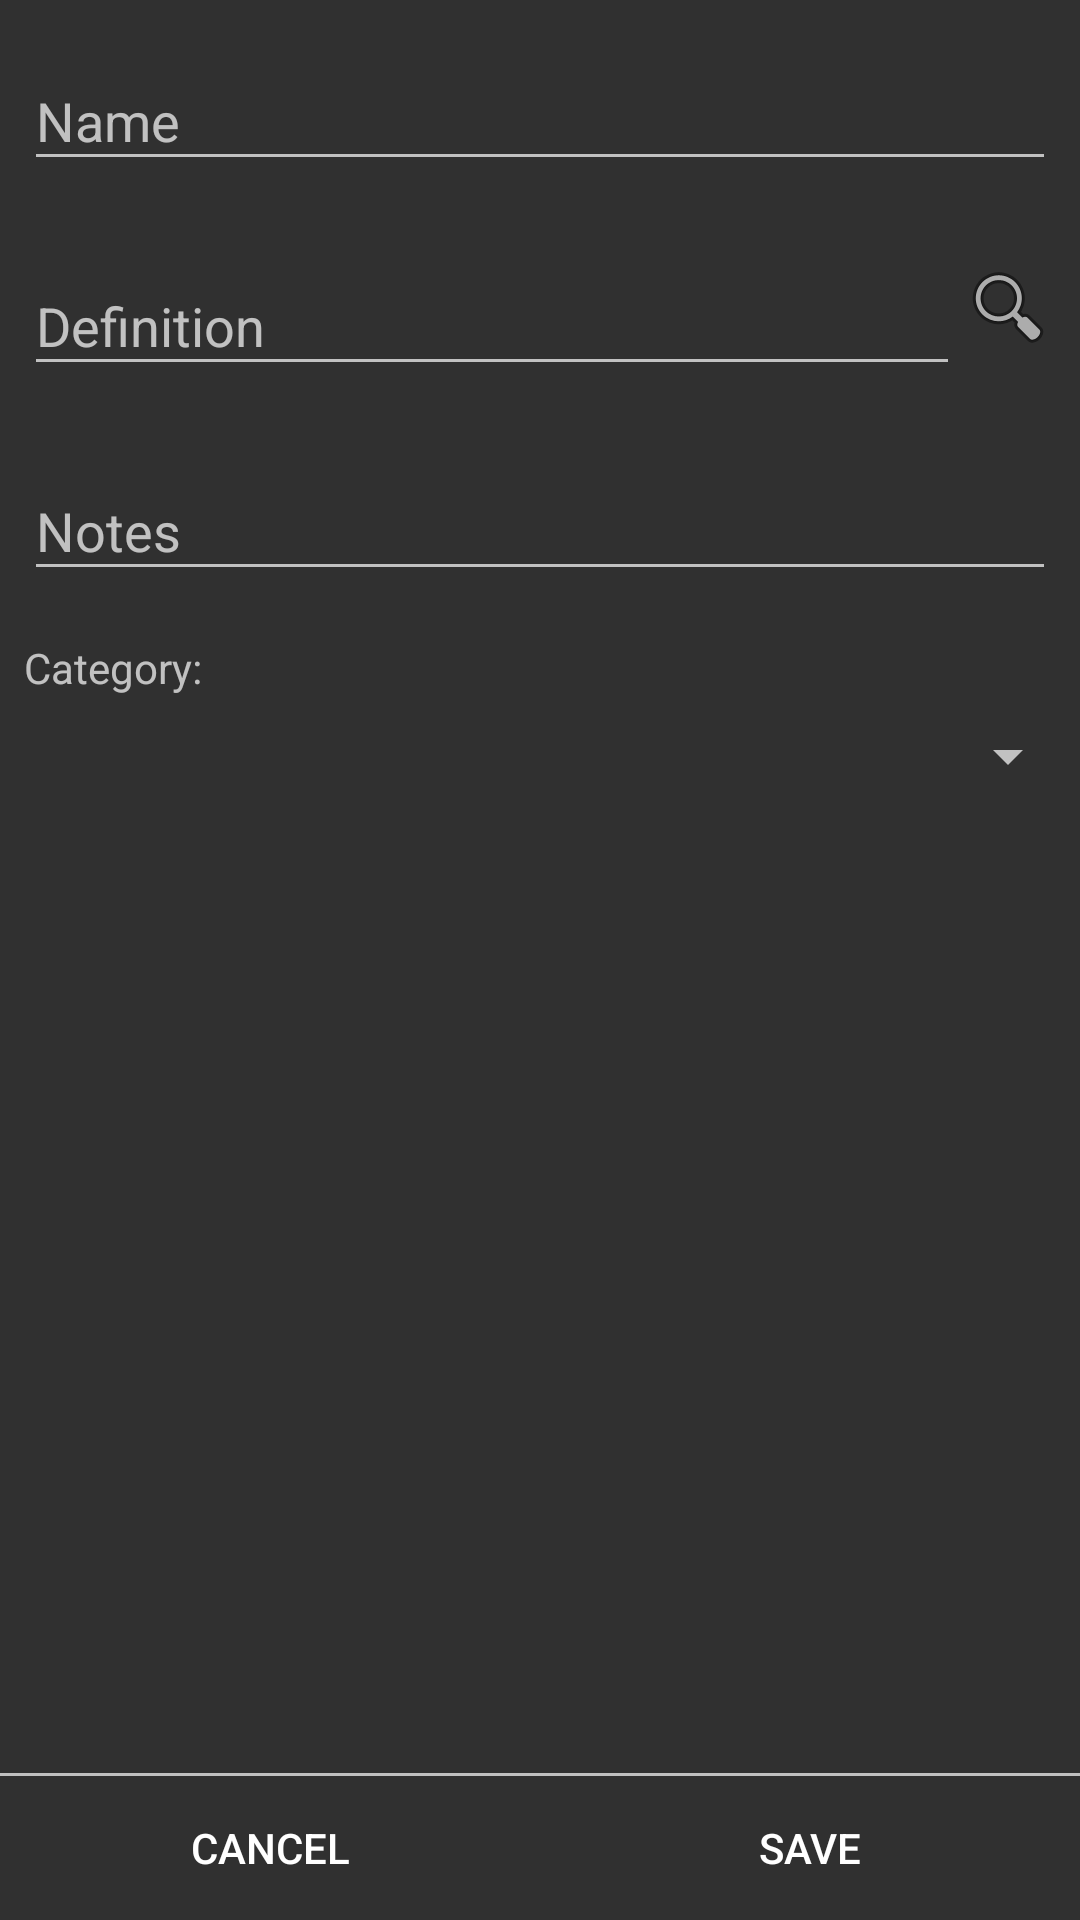

Produce the Android XML layout that renders to this screen, including the resource entries it uses.
<!-- AndroidManifest.xml: application theme AppTheme -->
<!-- res/layout/fragment_add_edit_vocab_word.xml -->
<RelativeLayout xmlns:android="http://schemas.android.com/apk/res/android"
    xmlns:tools="http://schemas.android.com/tools"
    tools:context=".activities.MainActivity"
    android:orientation="vertical"
    android:layout_width="match_parent"
    android:layout_height="match_parent">

    <View
        android:layout_width="fill_parent"
        android:layout_height="1dp"
        android:background="#c0c0c0"
        android:id="@+id/separator"
        android:layout_above="@+id/llPersistentFooter"
        android:layout_alignParentStart="true" />
    <LinearLayout
        android:orientation="horizontal"
        android:layout_width="match_parent"
        android:layout_height="wrap_content"
        android:layout_alignParentBottom="true"
        android:weightSum="1"
        android:id="@+id/llPersistentFooter">
        <Button
            android:layout_width="wrap_content"
            android:layout_height="wrap_content"
            android:text="Cancel"
            android:id="@+id/btnCancel"
            android:padding="0dp"
            style="?android:attr/borderlessButtonStyle"
            android:layout_weight="0.50" />

        <Button
            android:layout_width="wrap_content"
            android:layout_height="wrap_content"
            android:text="Save"
            android:id="@+id/btnSave"
            android:padding="0dp"
            style="?android:attr/borderlessButtonStyle"
            android:layout_weight="0.50" />

    </LinearLayout>
    <ScrollView
        android:layout_width="match_parent"
        android:layout_height="match_parent"
        android:layout_above="@+id/separator">
        <LinearLayout
            android:orientation="vertical"
            android:layout_width="match_parent"
            android:layout_height="match_parent">

            <android.support.design.widget.TextInputLayout
                android:padding="8dp"
                android:id="@+id/inputLayoutName"
                android:layout_width="match_parent"
                android:layout_height="wrap_content">
                <EditText
                    android:layout_width="match_parent"
                    android:layout_height="wrap_content"
                    android:id="@+id/editName"
                    android:hint="Name" />
            </android.support.design.widget.TextInputLayout>

            <RelativeLayout
                android:padding="8dp"
                android:orientation="horizontal"
                android:layout_width="match_parent"
                android:layout_height="wrap_content">


                <android.support.design.widget.TextInputLayout
                    android:id="@+id/inputLayoutDefinition"
                    android:layout_width="0dp"
                    android:layout_height="wrap_content"
                    android:layout_alignParentStart="true"
                    android:layout_toStartOf="@+id/btnDefinitionSearch">
                    <EditText
                        android:layout_width="match_parent"
                        android:layout_height="wrap_content"
                        android:id="@+id/editDefinition"
                        android:hint="Definition" />
                </android.support.design.widget.TextInputLayout>

                <ImageButton
                    android:src="@android:drawable/ic_menu_search"
                    android:layout_width="wrap_content"
                    android:layout_height="wrap_content"
                    android:id="@+id/btnDefinitionSearch"
                    android:background="@color/transparent"
                    android:layout_alignParentTop="true"
                    android:layout_alignParentBottom="true"
                    android:layout_alignParentEnd="true"
                    android:layout_centerVertical="true"/>
            </RelativeLayout>

            <android.support.design.widget.TextInputLayout
                android:padding="8dp"
                android:id="@+id/inputLayoutNotes"
                android:layout_width="match_parent"
                android:layout_height="wrap_content">
                <EditText
                    android:layout_width="match_parent"
                    android:layout_height="wrap_content"
                    android:id="@+id/editNotes"
                    android:hint="Notes" />

            </android.support.design.widget.TextInputLayout>

            <TextView
                android:padding="8dp"
                android:layout_width="wrap_content"
                android:layout_height="wrap_content"
                android:textAppearance="?android:attr/textAppearanceSmall"
                android:text="Category:"
                android:id="@+id/lblCategory" />

            <Spinner
                android:padding="8dp"
                android:layout_width="match_parent"
                android:layout_height="wrap_content"
                android:id="@+id/spinnerCategory"
                android:spinnerMode="dialog" />

        </LinearLayout>
    </ScrollView>
</RelativeLayout>
<!-- resources referenced by this layout -->
<resources>
  <style name="AppTheme" parent="Theme.AppCompat">
          <item name="colorPrimary">@color/colorPrimary</item>
          <item name="colorPrimaryDark">@color/colorPrimaryDark</item>
          <item name="colorAccent">@color/colorAccent</item>
      </style>
  <color name="colorPrimary">#3C3176</color>
  <color name="colorPrimaryDark">#221858</color>
  <color name="colorAccent">#AA9339</color>
</resources>
